The GitHub repository peterhsu2018/AIA_project contains a labelled image folder "datasets" with 2 categories: abnormal, normal. Examples follow, each with its label.

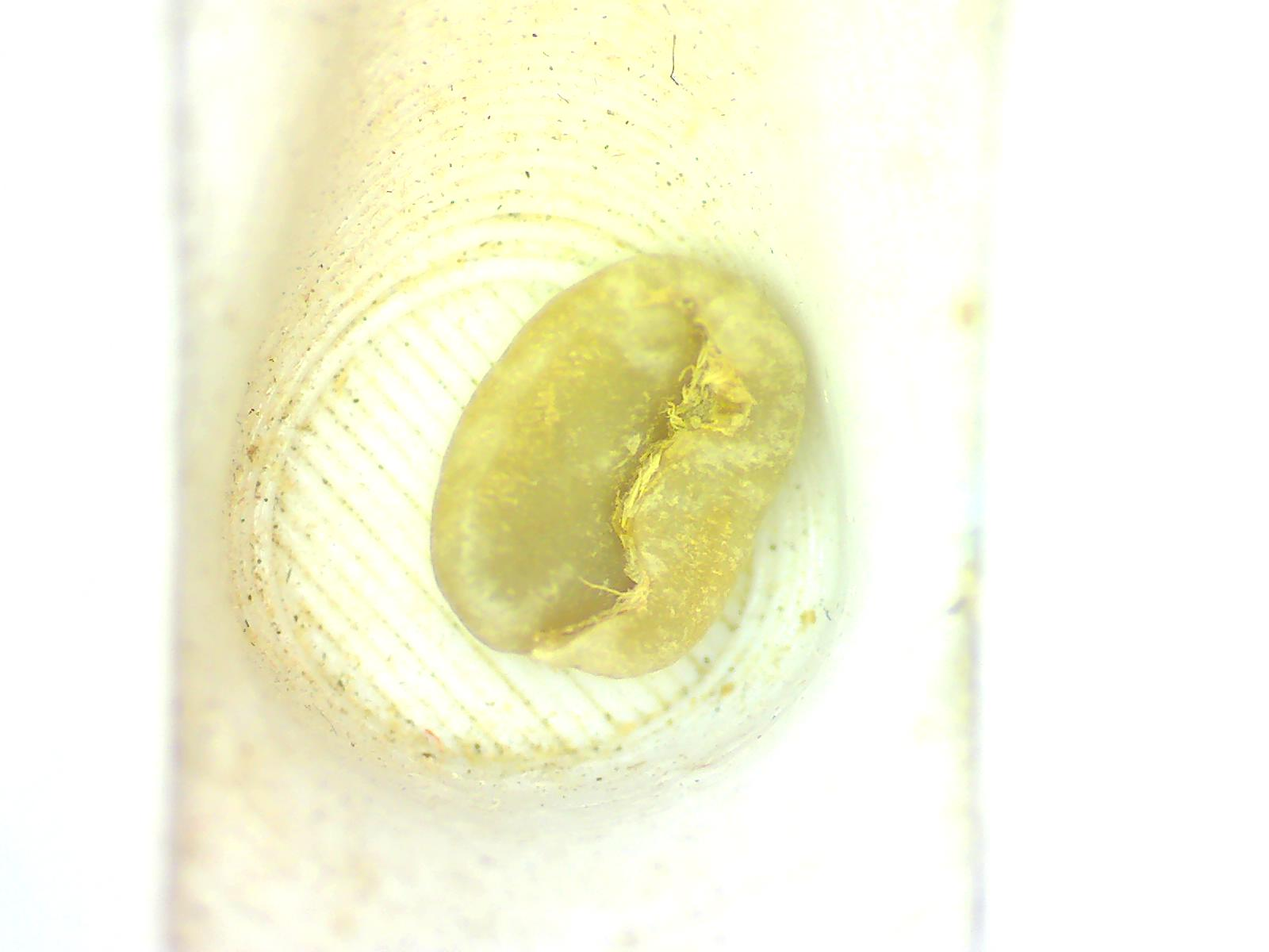
Label: normal

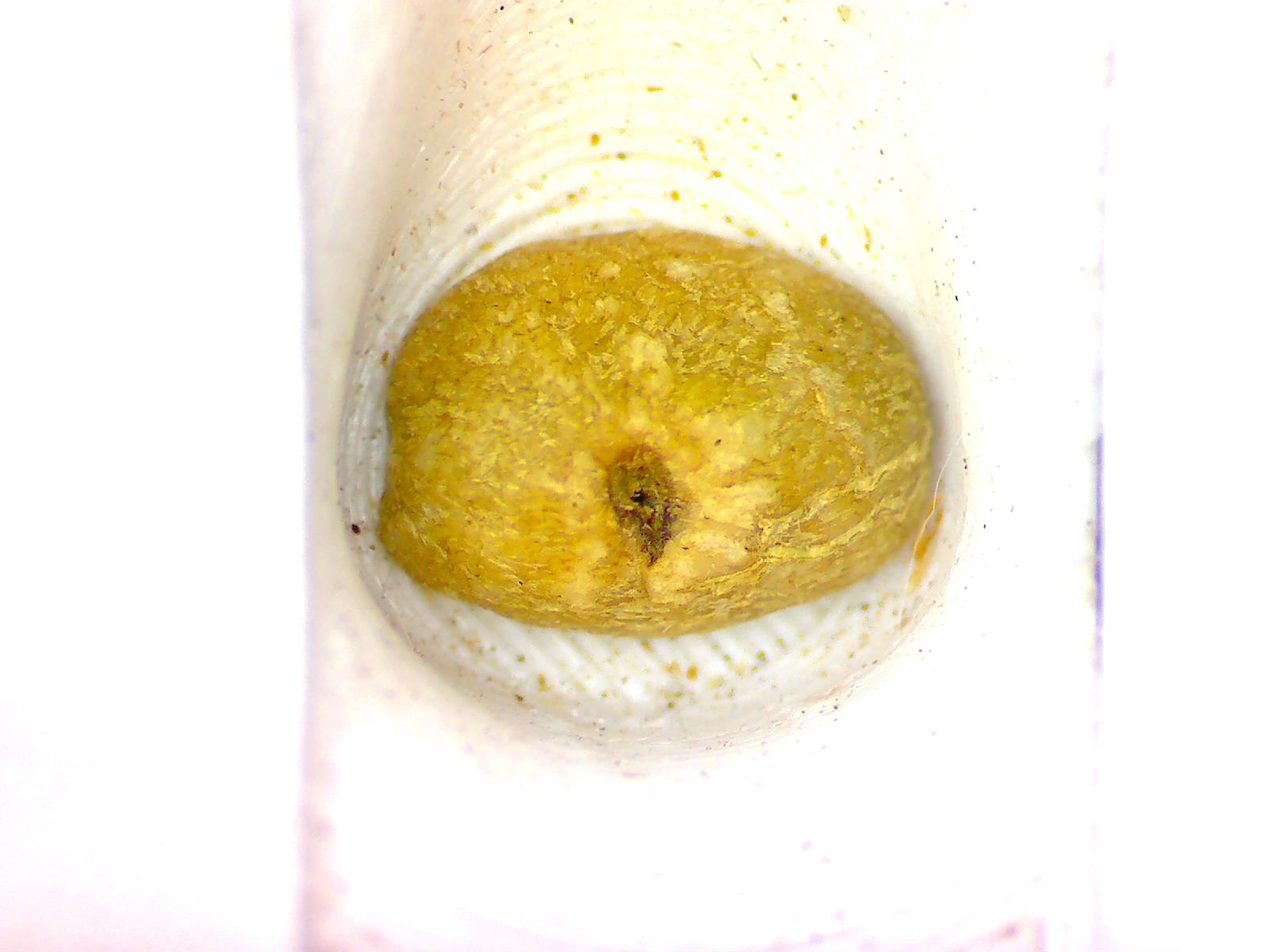
Label: abnormal

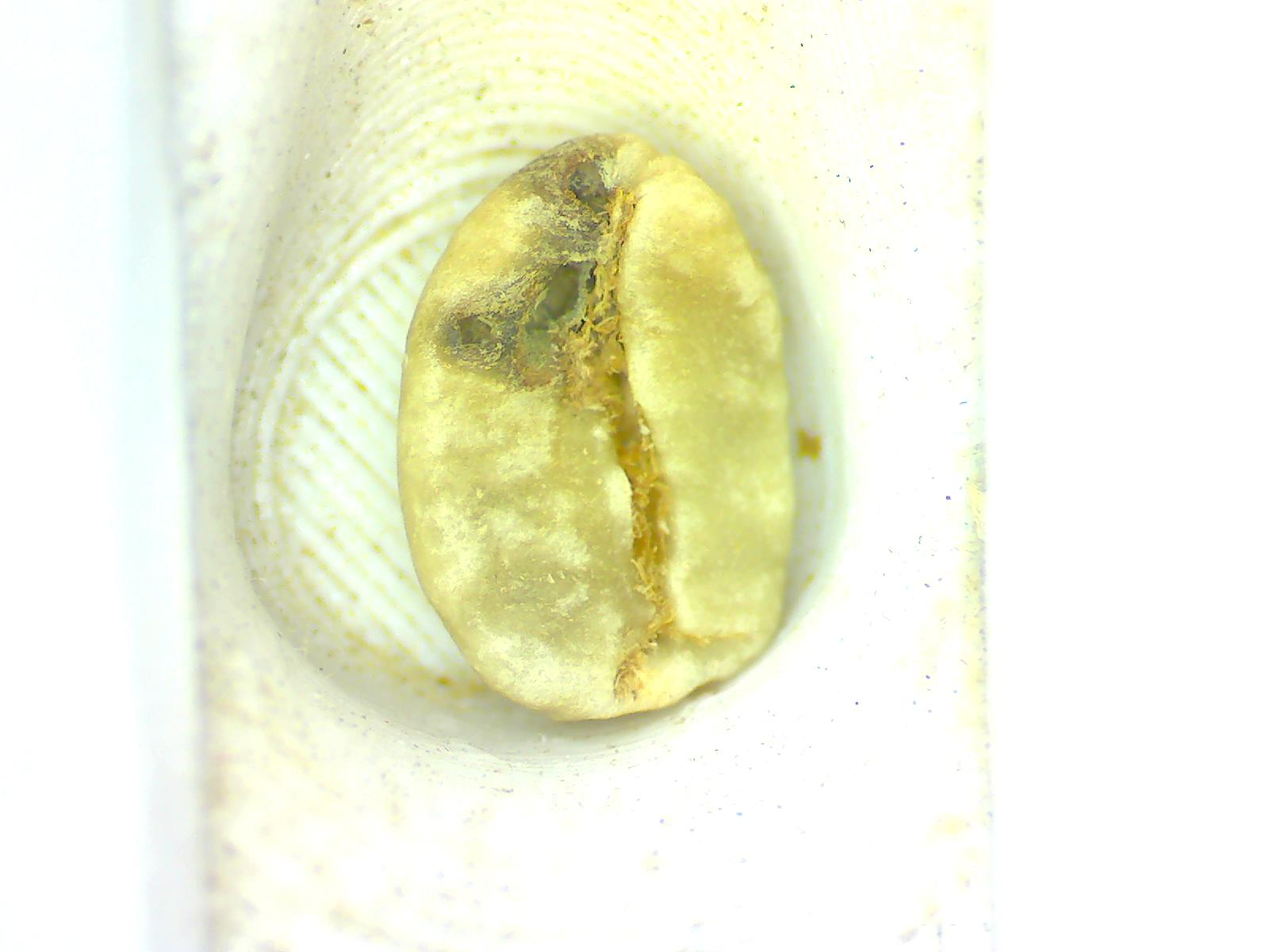
Label: abnormal

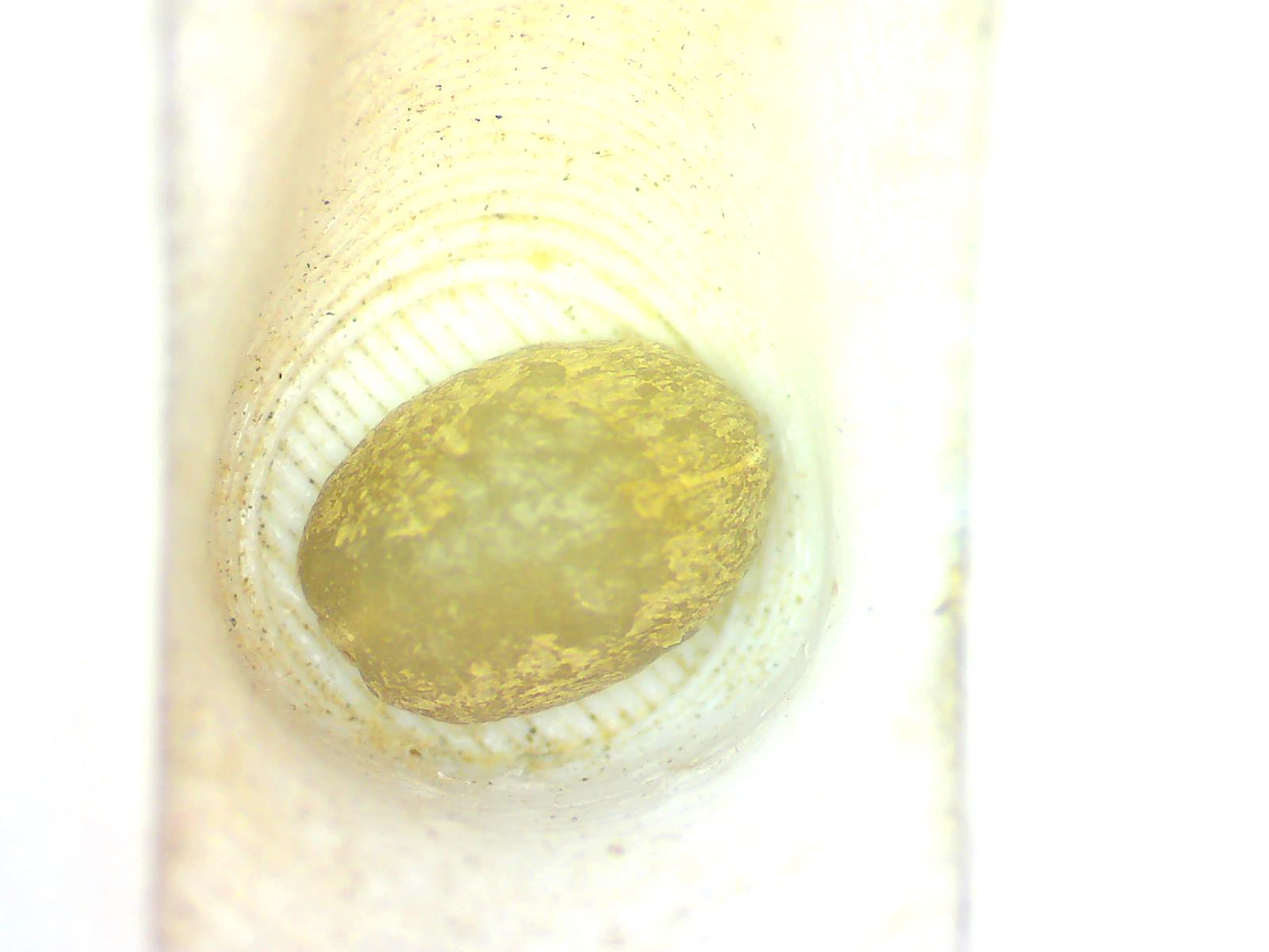
Label: normal

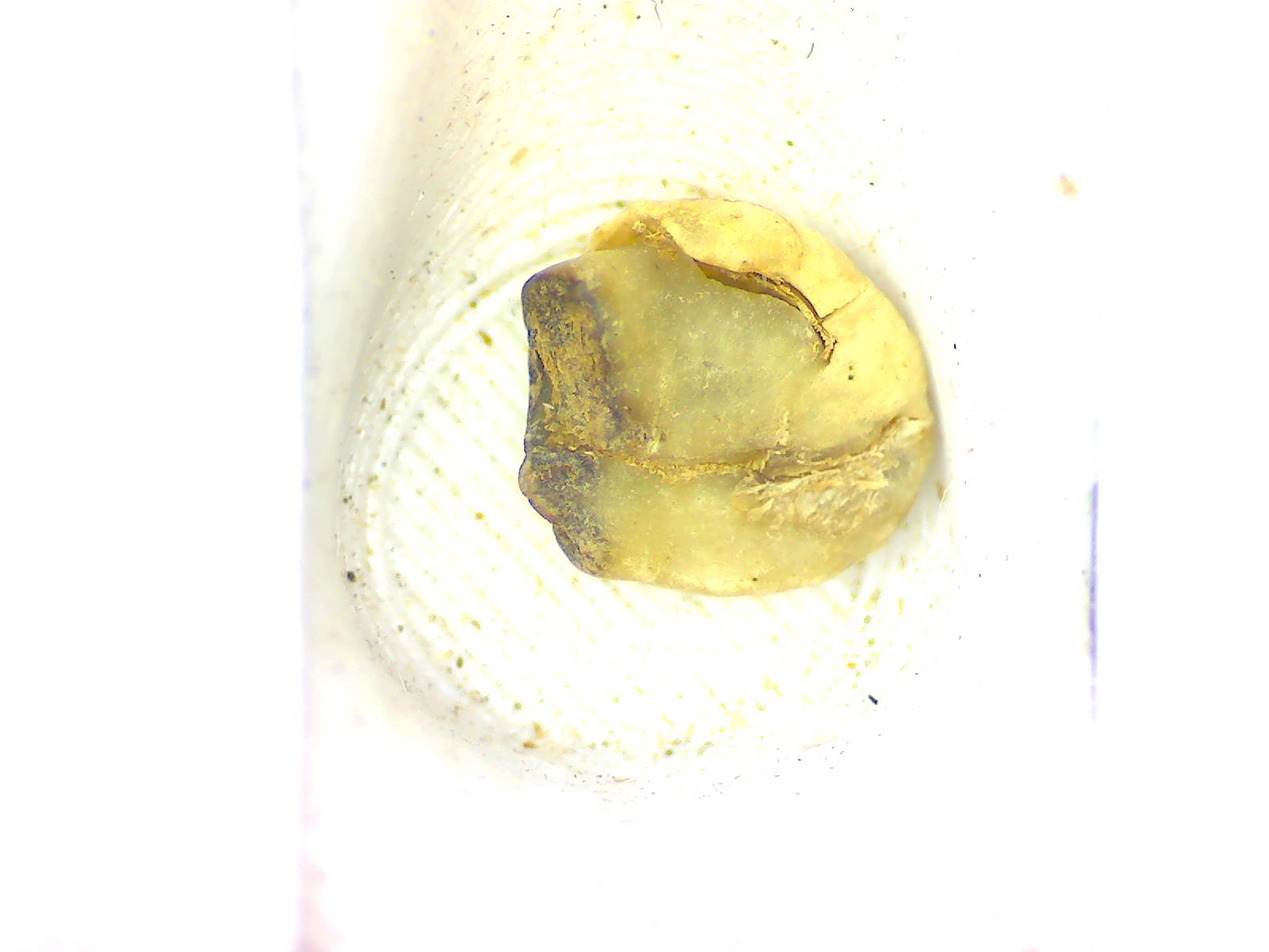
Label: abnormal

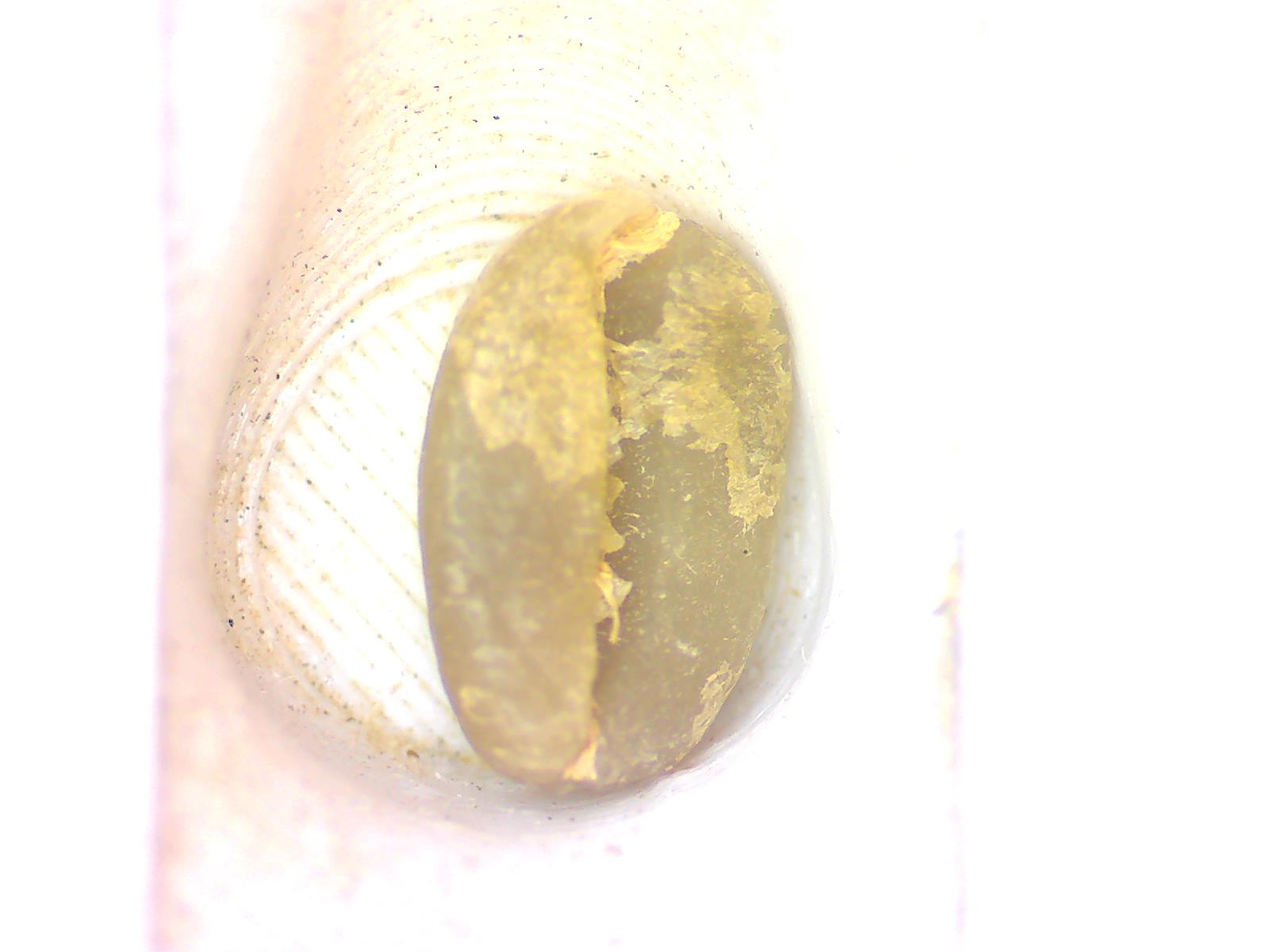
Label: normal
